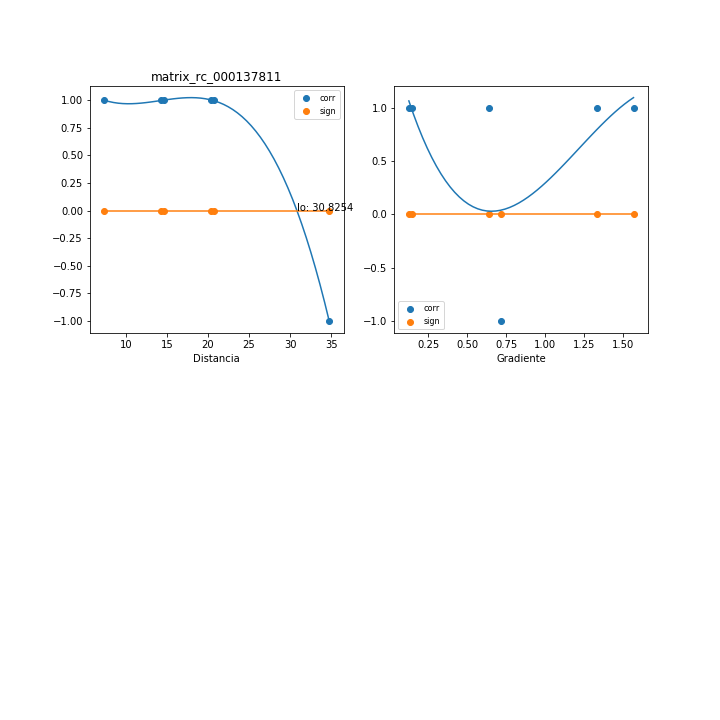

Data behind this chart, as committed beside it:
, mx_co, mx_di, mx_gr, mx_si
0, 1.0, 14.67, 0.1453, 0.0
1, 1.0, 20.7, 0.1267, 0.0
2, -1, 34.75, 0.7183, 2.99530292826345e-16
3, 1.0, 7.412, 0.6415, 0.0
4, 1, 20.37, 1.33, 1.497651464131725e-16
5, 1.0, 14.28, 1.565, 0.0
